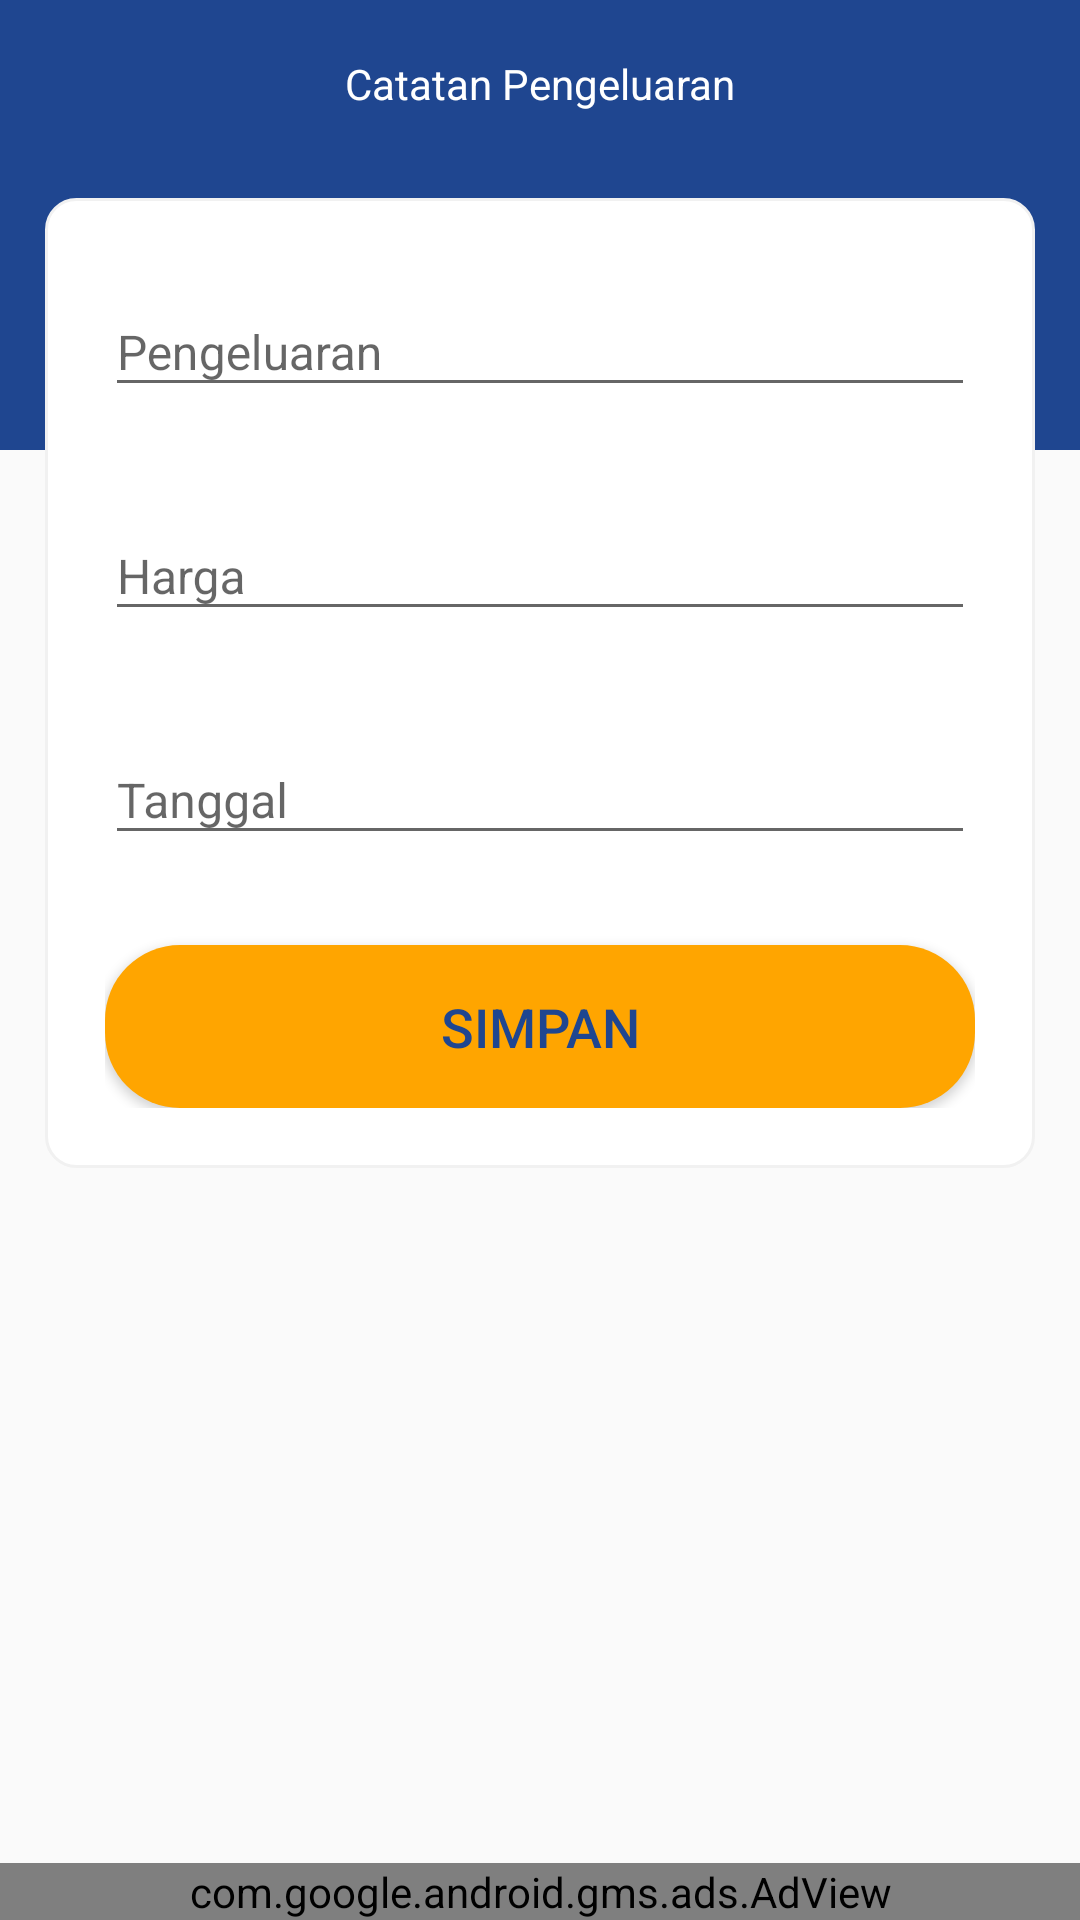

Produce the Android XML layout that renders to this screen, including the resource entries it uses.
<!-- AndroidManifest.xml: activity theme Theme.Design.Light.NoActionBar -->
<!-- res/layout/activity_tambah_pengeluaran.xml -->
<?xml version="1.0" encoding="utf-8"?>
<RelativeLayout xmlns:android="http://schemas.android.com/apk/res/android"
    xmlns:app="http://schemas.android.com/apk/res-auto"
    xmlns:tools="http://schemas.android.com/tools"
    android:layout_width="match_parent"
    android:layout_height="match_parent"
    android:orientation="vertical"
    tools:context=".TambahPengeluaranActivity">
    <RelativeLayout
        android:layout_width="match_parent"
        android:background="@drawable/layout_bg_tambah_blue"
        android:layout_height="wrap_content"
        android:minHeight="150dp"/>
    <LinearLayout
        android:id="@+id/bawahnya"
        android:layout_width="match_parent"
        android:layout_height="wrap_content"
        android:orientation="vertical">
        <LinearLayout
            android:layout_width="match_parent"
            android:layout_height="wrap_content">
            <androidx.appcompat.widget.Toolbar
                android:id="@+id/toolbar"
                android:minHeight="?attr/actionBarSize"
                android:layout_width="match_parent"
                android:layout_height="wrap_content"
                android:background="@color/colorPrimary"
                >
                <TextView
                    android:layout_width="wrap_content"
                    android:layout_height="match_parent"
                    android:text="Catatan Pengeluaran"
                    android:layout_gravity="center"
                    android:textColor="@color/whiteColor"/>
            </androidx.appcompat.widget.Toolbar>
        </LinearLayout>
        <LinearLayout
            android:layout_width="match_parent"
            android:layout_height="wrap_content"
            android:padding="20dp"
            android:orientation="vertical"
            android:background="@drawable/layout_form_tambah"
            android:layout_marginRight="15dp"
            android:layout_marginLeft="15dp"
            android:layout_marginTop="10dp"
            tools:ignore="MissingConstraints">
            <com.google.android.material.textfield.TextInputLayout
                android:layout_width="match_parent"
                android:layout_height="wrap_content"
                android:layout_marginBottom="25dp"
                android:hint="Pengeluaran">
                <EditText
                    android:id="@+id/btnPengeluaranTambah"
                    android:layout_width="match_parent"
                    android:layout_height="wrap_content"
                    android:inputType="textMultiLine"
                    android:textSize="16sp"/>
            </com.google.android.material.textfield.TextInputLayout>

            <com.google.android.material.textfield.TextInputLayout
                android:layout_width="match_parent"
                android:layout_height="wrap_content"
                android:layout_marginBottom="25dp"
                android:hint="Harga">
                <EditText
                    android:id="@+id/btnHargaTambah"
                    android:layout_width="match_parent"
                    android:layout_height="wrap_content"
                    android:inputType="number"
                    android:textSize="16sp"/>
            </com.google.android.material.textfield.TextInputLayout>

            <com.google.android.material.textfield.TextInputLayout
                android:layout_width="match_parent"
                android:layout_height="wrap_content"
                android:hint="Tanggal">
                <EditText
                    android:id="@+id/btnTanggalTambah"
                    android:layout_width="match_parent"
                    android:layout_height="wrap_content"
                    android:inputType="textMultiLine"
                    android:textSize="16sp"/>
            </com.google.android.material.textfield.TextInputLayout>

            <Button
                android:layout_marginTop="30dp"
                android:layout_width="match_parent"
                android:layout_height="wrap_content"
                android:background="@drawable/layout_button"
                android:text="SIMPAN"
                android:textColor="@color/colorPrimary"
                android:textSize="18dp"
                android:paddingTop="15dp"
                android:paddingBottom="15dp"
                android:id="@+id/btnSimpan"/>


        </LinearLayout>

    </LinearLayout>

    <com.google.android.gms.ads.AdView
        xmlns:ads="http://schemas.android.com/apk/res-auto"
        android:id="@+id/adView"
        android:layout_width="match_parent"
        android:layout_height="wrap_content"
        android:layout_alignWithParentIfMissing="true"
        android:layout_alignParentBottom="true"
        android:layout_gravity="bottom"
        ads:adSize="SMART_BANNER"
        ads:adUnitId="ca-app-pub-5131706815520893/9336726945">

    </com.google.android.gms.ads.AdView>

</RelativeLayout>
<!-- resources referenced by this layout -->
<resources>
  <color name="colorPrimary">#1F4690</color>
  <color name="whiteColor">#ffffff</color>
  <!-- drawable layout_bg_tambah_blue (drawable) -->
  <?xml version="1.0" encoding="utf-8"?>
  <shape xmlns:android="http://schemas.android.com/apk/res/android" >
  
      <solid android:color="@color/colorPrimary" />
  
      <stroke
          android:width="1dp"
          android:color="@color/colorPrimary" />
  
  
  
  
  
  </shape>
  <!-- drawable layout_button (drawable) -->
  <?xml version="1.0" encoding="utf-8"?>
  <shape xmlns:android="http://schemas.android.com/apk/res/android" >
  
      <solid android:color="@color/yellowColor" />
  
      
      
      
      <corners
          android:radius="25dp"
          />
  
  </shape>
  <!-- drawable layout_form_tambah (drawable) -->
  <?xml version="1.0" encoding="utf-8"?>
  <shape xmlns:android="http://schemas.android.com/apk/res/android" >
  
      <solid android:color="#FFFFFF" />
  
      <stroke
          android:width="1dp"
          android:color="#f1f1f1" />
      <corners
          android:radius="10dp"
          />
  
  </shape>
  <color name="yellowColor">#FFA500</color>
</resources>
